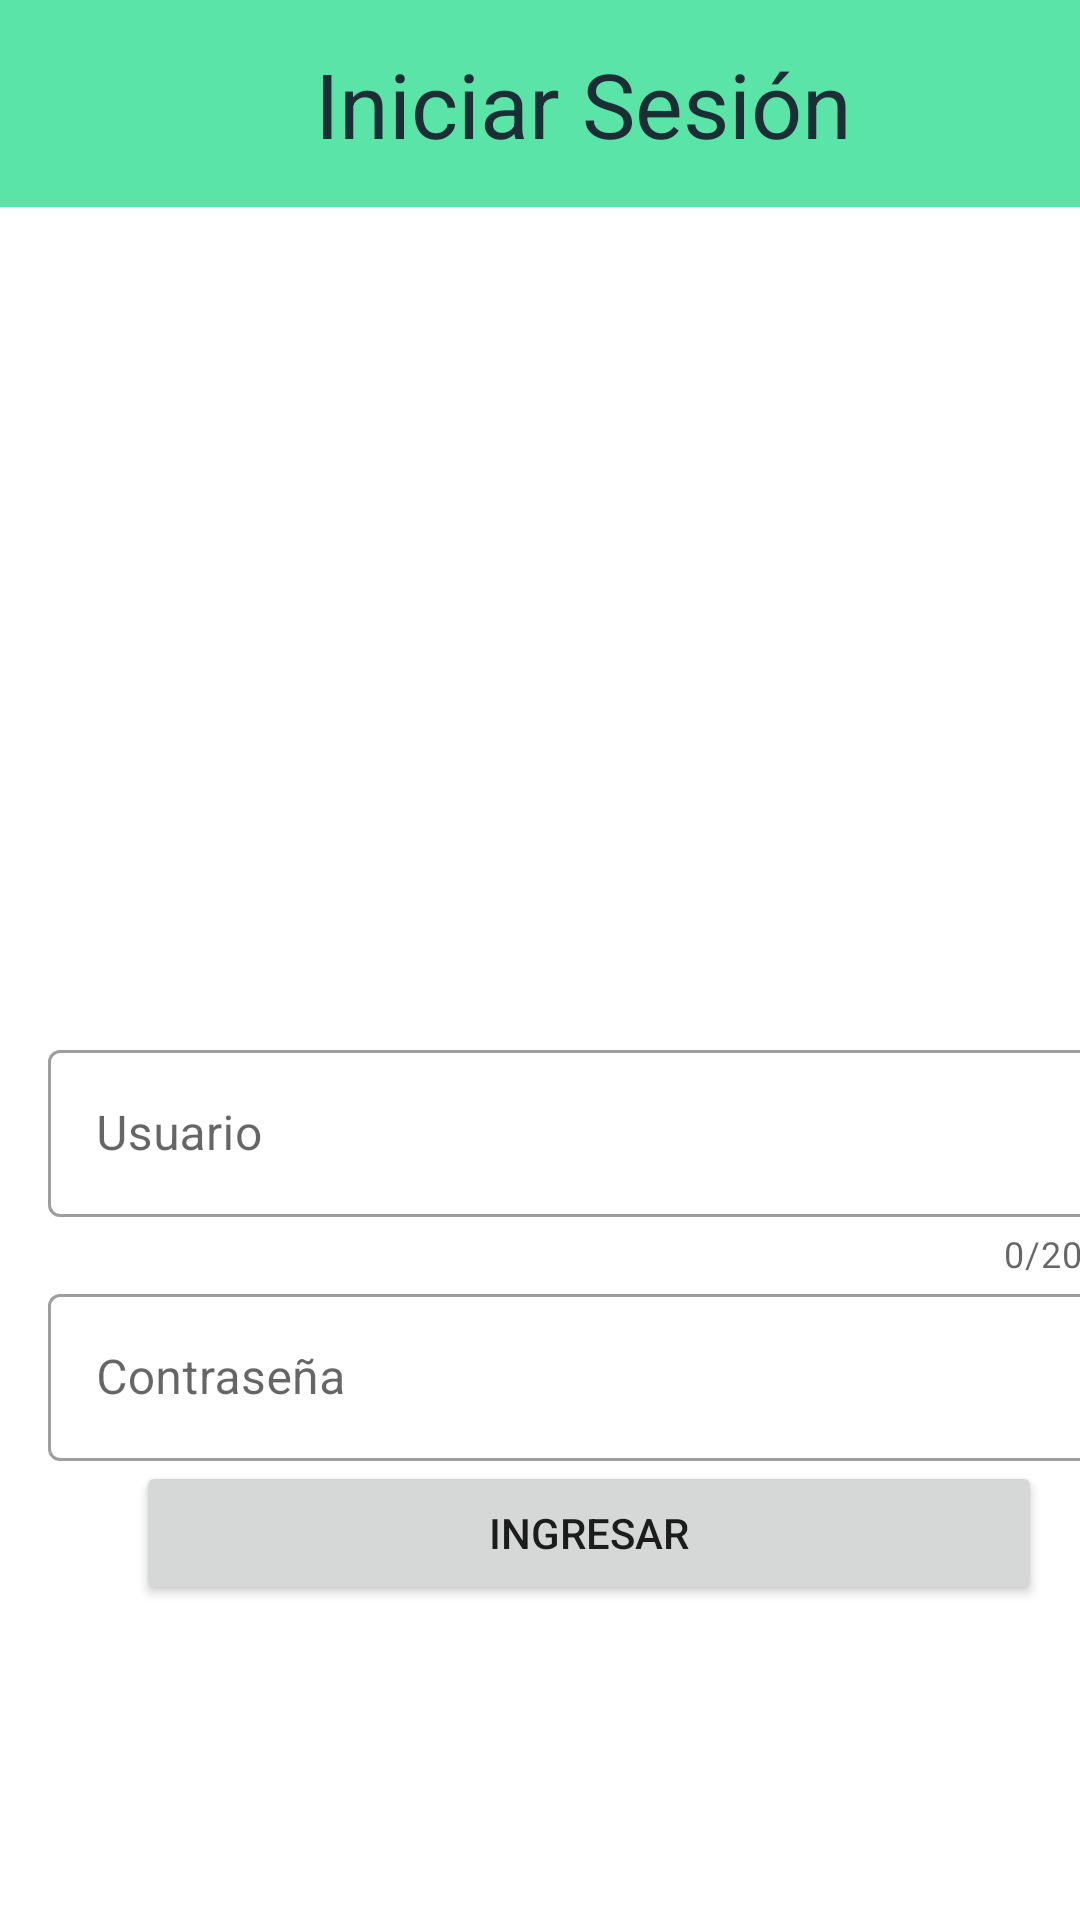

Here is an Android app screen rendered from its layout file. Give the layout XML and the strings, colors and styles it references.
<!-- AndroidManifest.xml: application theme Theme.MyApplication -->
<!-- res/layout/login_screen.xml -->
<?xml version="1.0" encoding="utf-8"?>
<androidx.constraintlayout.widget.ConstraintLayout xmlns:android="http://schemas.android.com/apk/res/android"
    xmlns:app="http://schemas.android.com/apk/res-auto"
    xmlns:tools="http://schemas.android.com/tools"
    android:layout_width="match_parent"
    android:layout_height="match_parent"
    tools:ignore="ExtraText">

    <LinearLayout
        android:id="@+id/linearLayout"
        android:layout_width="394dp"
        android:layout_height="69dp"
        android:background="@color/verde_perry"
        android:gravity="center"
        android:orientation="horizontal"
        app:layout_constraintBottom_toBottomOf="parent"
        app:layout_constraintEnd_toEndOf="parent"
        app:layout_constraintStart_toStartOf="parent"

        app:layout_constraintTop_toTopOf="parent"
        app:layout_constraintVertical_bias="0.0">

        <ImageButton
            android:id="@+id/backButton"
            android:layout_width="wrap_content"
            android:layout_height="56dp"
            android:layout_weight="1"
            android:background="@color/verde_perry"
            android:contentDescription="@string/back"
            app:srcCompat="@drawable/arrow_back" />

        <TextView
            android:id="@+id/textView2"
            android:layout_width="337dp"
            android:layout_height="wrap_content"
            android:layout_weight="1"
            android:gravity="center"
            android:text="Iniciar Sesión"
            android:textColor="@color/text_color"
            android:textSize="30sp" />
    </LinearLayout>

    <LinearLayout
        android:layout_width="393dp"
        android:layout_height="742dp"
        android:gravity="center"
        android:orientation="vertical"
        android:padding="16dp"
        app:layout_constraintStart_toStartOf="parent"
        app:layout_constraintTop_toBottomOf="@+id/linearLayout"
        tools:ignore="VisualLintBounds">

        <com.google.android.material.textfield.TextInputLayout
            style="@style/Widget.MaterialComponents.TextInputLayout.OutlinedBox"
            android:layout_width="match_parent"
            android:layout_height="wrap_content"
            android:hint="Usuario"
            app:counterEnabled="true"
            app:counterMaxLength="20">

            <com.google.android.material.textfield.TextInputEditText
                android:layout_width="match_parent"
                android:layout_height="wrap_content"
                android:inputType="textEmailAddress"
                tools:ignore="TextContrastCheck">

            </com.google.android.material.textfield.TextInputEditText>

        </com.google.android.material.textfield.TextInputLayout>

        <com.google.android.material.textfield.TextInputLayout
            style="@style/Widget.MaterialComponents.TextInputLayout.OutlinedBox"
            android:layout_width="match_parent"
            android:layout_height="wrap_content"
            android:hint="Contraseña"
            >

            <com.google.android.material.textfield.TextInputEditText
                android:layout_width="match_parent"
                android:layout_height="wrap_content"
                android:inputType="textPassword"
                android:textColorHint="#757575"
                tools:ignore="TextContrastCheck">

            </com.google.android.material.textfield.TextInputEditText>

        </com.google.android.material.textfield.TextInputLayout>

        <Button
            android:id="@+id/button3"
            android:layout_width="302dp"
            android:layout_height="wrap_content"
            android:text="Ingresar" />

    </LinearLayout>

</androidx.constraintlayout.widget.ConstraintLayout>
<!-- resources referenced by this layout -->
<resources>
  <color name="text_color">#1B2E35</color>
  <color name="verde_perry">#5AE4A8</color>
  <string name="back">Volver atras</string>
  <style name="Theme.MyApplication" parent="Theme.MaterialComponents.DayNight.DarkActionBar">
          
          <item name="colorPrimary">@color/verde_perry</item>
          <item name="colorPrimaryVariant">@color/verde_perry</item>
          <item name="colorOnPrimary">@color/white</item>
          
          <item name="colorSecondary">@color/teal_200</item>
          <item name="colorSecondaryVariant">@color/teal_700</item>
          <item name="colorOnSecondary">@color/black</item>
          
          <item name="android:statusBarColor">?attr/colorPrimaryVariant</item>
          
      </style>
  <color name="white">#FFFFFFFF</color>
  <color name="teal_200">#FF03DAC5</color>
  <color name="teal_700">#FF018786</color>
  <color name="black">#FF000000</color>
</resources>
